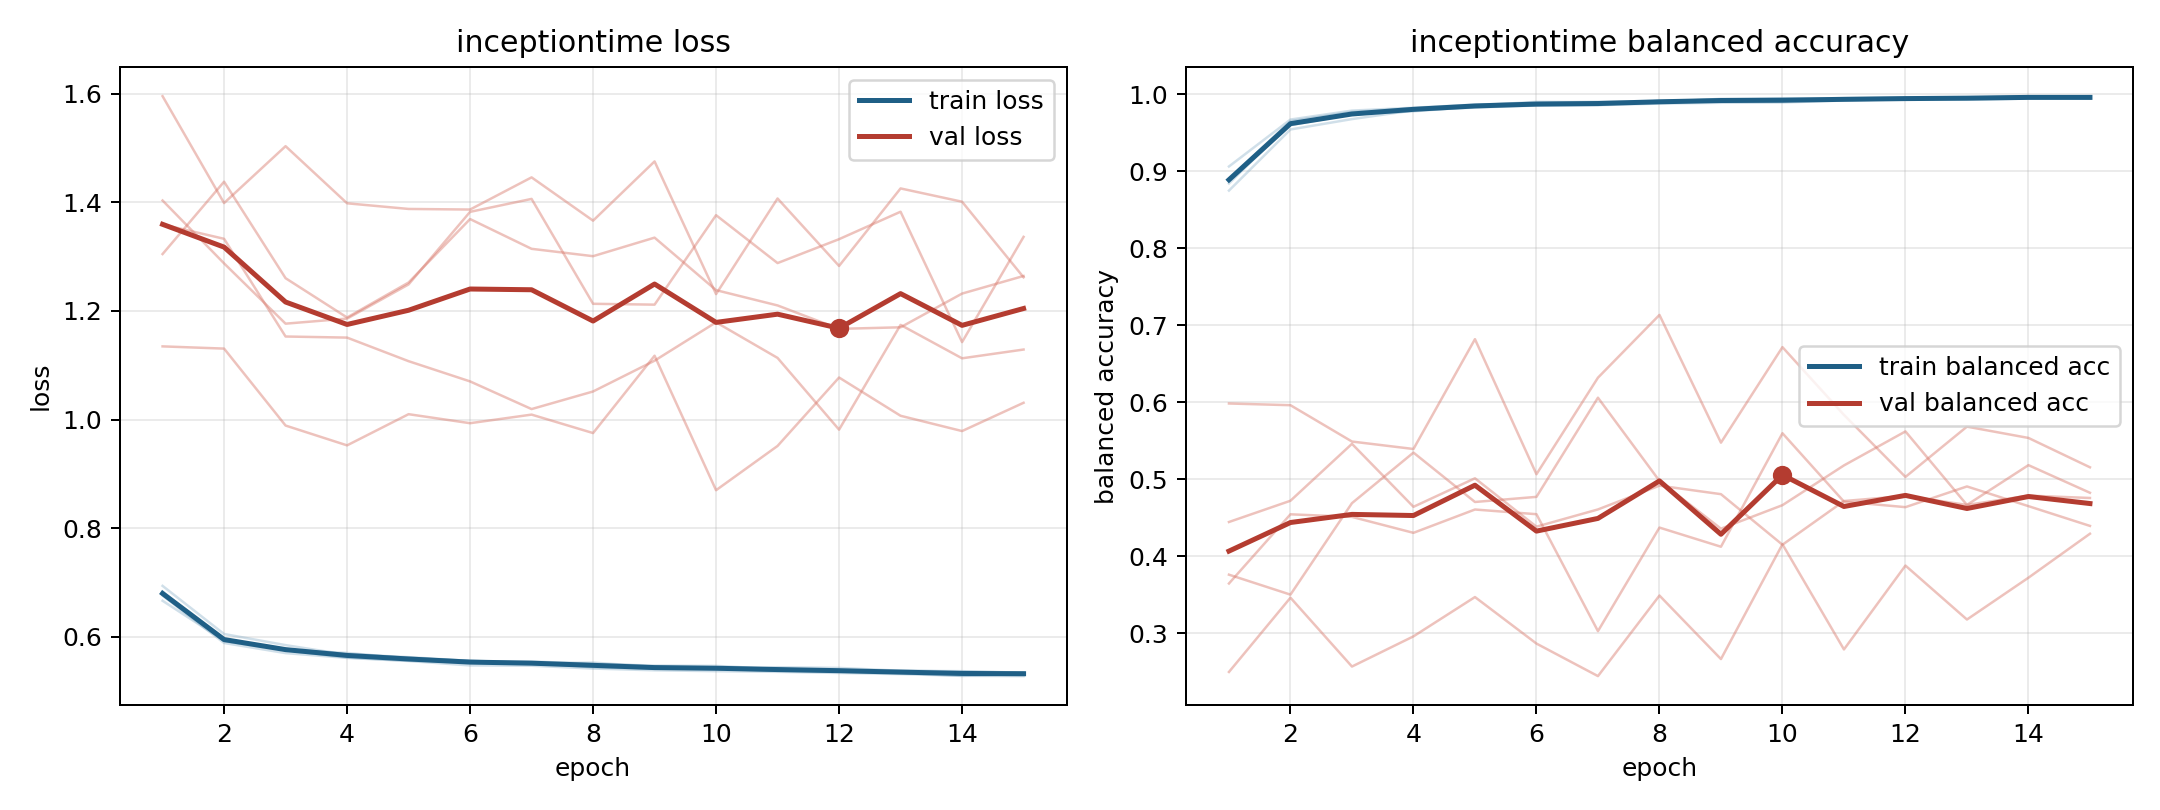

The file beside this chart, header and first rows:
model, fold, epoch, train_loss, train_balanced_accuracy, val_loss, val_balanced_accuracy
inceptiontime, 1, 1, 0.6759, 0.8895, 1.595, 0.25
inceptiontime, 1, 2, 0.5887, 0.9651, 1.398, 0.3464
inceptiontime, 1, 3, 0.57, 0.977, 1.503, 0.2571
inceptiontime, 1, 4, 0.5612, 0.9815, 1.398, 0.2962
inceptiontime, 1, 5, 0.5555, 0.9852, 1.388, 0.3472
inceptiontime, 1, 6, 0.5473, 0.99, 1.386, 0.2869
inceptiontime, 1, 7, 0.5468, 0.9896, 1.446, 0.2446
inceptiontime, 1, 8, 0.5416, 0.9909, 1.366, 0.3492
inceptiontime, 1, 9, 0.5384, 0.9928, 1.475, 0.2668
inceptiontime, 1, 10, 0.5368, 0.9939, 1.231, 0.4158
inceptiontime, 1, 11, 0.5355, 0.9947, 1.407, 0.2793
inceptiontime, 1, 12, 0.5335, 0.9953, 1.283, 0.3881
inceptiontime, 1, 13, 0.5313, 0.9957, 1.425, 0.3181
inceptiontime, 1, 14, 0.5282, 0.9964, 1.401, 0.3724
inceptiontime, 1, 15, 0.5277, 0.9958, 1.262, 0.4294
inceptiontime, 2, 1, 0.6793, 0.8896, 1.305, 0.3648
inceptiontime, 2, 2, 0.5963, 0.9597, 1.438, 0.4546
inceptiontime, 2, 3, 0.5762, 0.9737, 1.26, 0.4513
inceptiontime, 2, 4, 0.5703, 0.9777, 1.188, 0.4306
inceptiontime, 2, 5, 0.5603, 0.9839, 1.252, 0.4609
inceptiontime, 2, 6, 0.556, 0.986, 1.369, 0.4548
inceptiontime, 2, 7, 0.552, 0.9879, 1.314, 0.303
inceptiontime, 2, 8, 0.5494, 0.9904, 1.301, 0.4374
inceptiontime, 2, 9, 0.5452, 0.9905, 1.335, 0.4126
inceptiontime, 2, 10, 0.5438, 0.9911, 1.238, 0.5599
inceptiontime, 2, 11, 0.541, 0.9933, 1.21, 0.4711
inceptiontime, 2, 12, 0.5383, 0.9942, 1.167, 0.4639
inceptiontime, 2, 13, 0.5351, 0.9951, 1.17, 0.4908
inceptiontime, 2, 14, 0.5339, 0.995, 1.232, 0.4652
inceptiontime, 2, 15, 0.5328, 0.9965, 1.264, 0.4396
inceptiontime, 3, 1, 0.6664, 0.9061, 1.403, 0.4447
inceptiontime, 3, 2, 0.5927, 0.967, 1.287, 0.4722
inceptiontime, 3, 3, 0.5762, 0.9786, 1.176, 0.5461
inceptiontime, 3, 4, 0.5683, 0.9823, 1.186, 0.4644
inceptiontime, 3, 5, 0.5626, 0.9864, 1.249, 0.5014
inceptiontime, 3, 6, 0.5557, 0.9887, 1.382, 0.4386
inceptiontime, 3, 7, 0.5515, 0.9901, 1.406, 0.461
inceptiontime, 3, 8, 0.5525, 0.9899, 1.213, 0.4918
inceptiontime, 3, 9, 0.5449, 0.9939, 1.211, 0.4808
inceptiontime, 3, 10, 0.5424, 0.9947, 1.376, 0.4152
inceptiontime, 3, 11, 0.544, 0.9934, 1.288, 0.4719
inceptiontime, 3, 12, 0.5427, 0.9934, 1.332, 0.4785
inceptiontime, 3, 13, 0.5376, 0.9958, 1.382, 0.4668
inceptiontime, 3, 14, 0.5368, 0.9964, 1.142, 0.5185
inceptiontime, 3, 15, 0.5339, 0.9973, 1.336, 0.4826
inceptiontime, 4, 1, 0.6937, 0.8748, 1.359, 0.3763
inceptiontime, 4, 2, 0.6052, 0.9541, 1.333, 0.3504
inceptiontime, 4, 3, 0.5847, 0.9676, 1.153, 0.4691
inceptiontime, 4, 4, 0.567, 0.979, 1.151, 0.5347
inceptiontime, 4, 5, 0.5616, 0.9826, 1.107, 0.4706
inceptiontime, 4, 6, 0.5547, 0.9853, 1.07, 0.4773
inceptiontime, 4, 7, 0.5547, 0.9857, 1.019, 0.606
inceptiontime, 4, 8, 0.5502, 0.9877, 1.052, 0.498
inceptiontime, 4, 9, 0.547, 0.9888, 1.108, 0.436
inceptiontime, 4, 10, 0.5465, 0.9891, 1.179, 0.4665
inceptiontime, 4, 11, 0.5406, 0.9918, 1.113, 0.5181
inceptiontime, 4, 12, 0.5378, 0.9937, 0.9813, 0.5622
inceptiontime, 4, 13, 0.5378, 0.9928, 1.174, 0.4668
inceptiontime, 4, 14, 0.5359, 0.9943, 1.113, 0.4789
inceptiontime, 4, 15, 0.5341, 0.9945, 1.129, 0.4758
... 15 more rows
